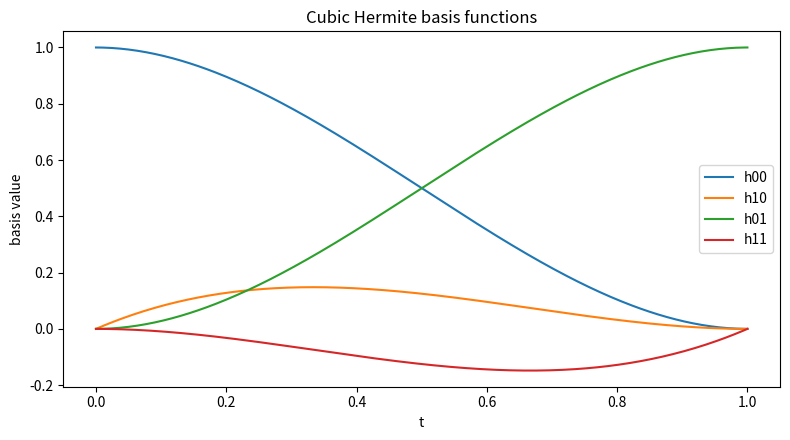
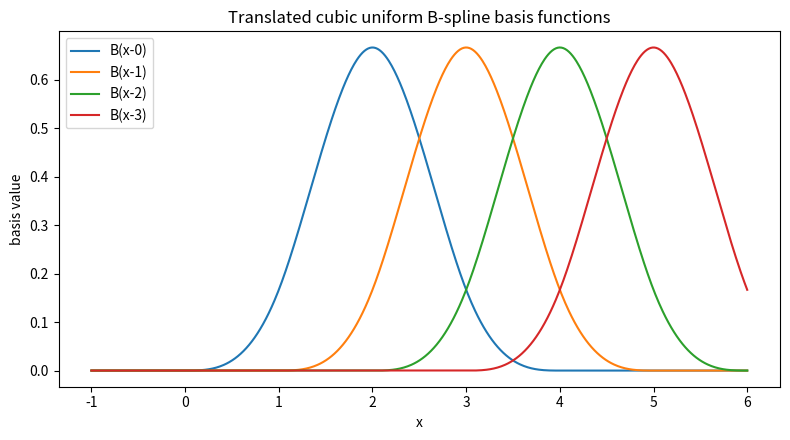
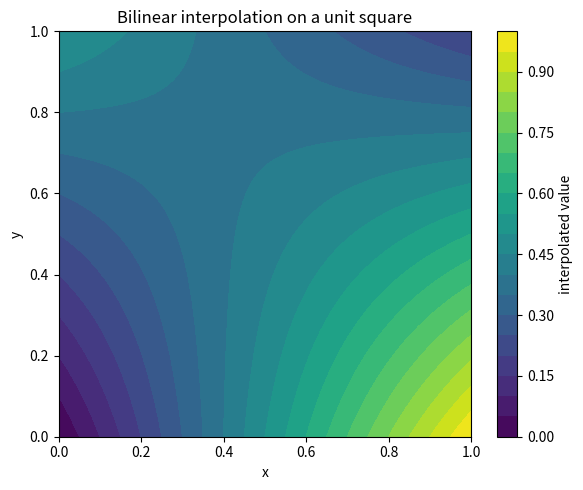

Write the Python code that produced these figures, in order.
import pathlib
import sys

import matplotlib.pyplot as plt
import numpy as np

ROOT = pathlib.Path.cwd()
while not (ROOT / "src" / "py_sc").exists() and ROOT != ROOT.parent:
    ROOT = ROOT.parent
SRC = ROOT / "src"
if str(SRC) not in sys.path:
    sys.path.insert(0, str(SRC))


def hermite_basis(t):
    t = np.asarray(t, dtype=float)
    h00 = 2 * t**3 - 3 * t**2 + 1
    h10 = t**3 - 2 * t**2 + t
    h01 = -2 * t**3 + 3 * t**2
    h11 = t**3 - t**2
    return h00, h10, h01, h11

t = np.linspace(0.0, 1.0, 300)
labels = ["h00", "h10", "h01", "h11"]

plt.figure(figsize=(8, 4.5))
for values, label in zip(hermite_basis(t), labels):
    plt.plot(t, values, label=label)
plt.xlabel("t")
plt.ylabel("basis value")
plt.title("Cubic Hermite basis functions")
plt.legend()
plt.tight_layout()
plt.show()


def truncated_power_3(x):
    return np.maximum(x, 0.0) ** 3


def cubic_uniform_b_spline_basis(x):
    return (
        truncated_power_3(x)
        - 4 * truncated_power_3(x - 1)
        + 6 * truncated_power_3(x - 2)
        - 4 * truncated_power_3(x - 3)
        + truncated_power_3(x - 4)
    ) / 6.0

x_basis = np.linspace(-1.0, 6.0, 700)

plt.figure(figsize=(8, 4.5))
for shift in range(4):
    plt.plot(x_basis, cubic_uniform_b_spline_basis(x_basis - shift), label=f"B(x-{shift})")
plt.xlabel("x")
plt.ylabel("basis value")
plt.title("Translated cubic uniform B-spline basis functions")
plt.legend()
plt.tight_layout()
plt.show()


def bilinear_unit_square(x, y, z00, z10, z01, z11):
    return (
        (1 - x) * (1 - y) * z00
        + x * (1 - y) * z10
        + (1 - x) * y * z01
        + x * y * z11
    )

u = np.linspace(0.0, 1.0, 80)
v = np.linspace(0.0, 1.0, 80)
U, V = np.meshgrid(u, v)
Z = bilinear_unit_square(U, V, z00=0.0, z10=1.0, z01=0.5, z11=0.2)

plt.figure(figsize=(6, 5))
contours = plt.contourf(U, V, Z, levels=20)
plt.colorbar(contours, label="interpolated value")
plt.xlabel("x")
plt.ylabel("y")
plt.title("Bilinear interpolation on a unit square")
plt.tight_layout()
plt.show()


def barycentric_coordinates(point, triangle):
    p = np.asarray(point, dtype=float)
    tri = np.asarray(triangle, dtype=float)
    matrix = np.array([
        [tri[0, 0], tri[1, 0], tri[2, 0]],
        [tri[0, 1], tri[1, 1], tri[2, 1]],
        [1.0, 1.0, 1.0],
    ])
    rhs = np.array([p[0], p[1], 1.0])
    return np.linalg.solve(matrix, rhs)

triangle = np.array([[0.0, 0.0], [1.0, 0.0], [0.2, 0.9]])
values = np.array([1.0, 2.0, 0.5])
point = np.array([0.35, 0.25])
lambdas = barycentric_coordinates(point, triangle)
interpolated_value = lambdas @ values

print("barycentric coordinates:", lambdas)
print("interpolated value:", interpolated_value)
